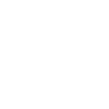
t = 0.00 s
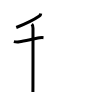
t = 3.00 s
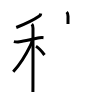
t = 6.00 s
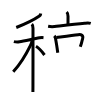
t = 9.00 s
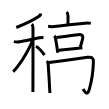
t = 12.00 s
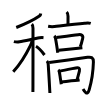
t = 15.00 s

The animated SVG that drew these frames (rendered in a browser with its animation timeline set to each time). Animation: 15 SMIL elements (animate=15); one cycle of 15.00 s.

<svg width="109px" height="109px" viewBox="0 0 px 109px" xmlns="http://www.w3.org/2000/svg" xmlns:xlink="http://www.w3.org/1999/xlink" xml:space="preserve" version="1.1"  baseProfile="full">
<path d="M40.75,13.5c-0.1,1.03-0.51,1.92-1.36,2.51c-4.14,2.86-11.99,7.11-23.14,11.49" style="fill:none;stroke:black;stroke-width:3;opacity:0">
  <animate attributeType="CSS" attributeName="opacity" from="0" to="1" begin="0s" dur="1s" repeatCount="Indefinite" fill="freeze" />
</path>
<path d="M13.87,41.58c1.63,0.42,4.27,0.48,5.65,0.26c4.94-0.79,14.27-2.98,19.98-3.99c1.14-0.2,2.51-0.34,3.99-0.16" style="fill:none;stroke:black;stroke-width:3;opacity:0">
  <animate attributeType="CSS" attributeName="opacity" from="0" to="1" begin="1s" dur="1s" repeatCount="Indefinite" fill="freeze" />
</path>
<path d="M31.83,24.16c1.07,1.07,1.16,2.47,1.16,4.19c0,0.69,0.02,40.72-0.04,57.15c-0.01,3.3-0.02,5.63-0.04,6.5" style="fill:none;stroke:black;stroke-width:3;opacity:0">
  <animate attributeType="CSS" attributeName="opacity" from="0" to="1" begin="2s" dur="1s" repeatCount="Indefinite" fill="freeze" />
</path>
<path d="M31.93,40.97c0,1.41-0.85,3.18-1.44,4.39c-4.74,9.77-9.37,17.77-17.24,26.4" style="fill:none;stroke:black;stroke-width:3;opacity:0">
  <animate attributeType="CSS" attributeName="opacity" from="0" to="1" begin="3s" dur="1s" repeatCount="Indefinite" fill="freeze" />
</path>
<path d="M36,46.25c3.56,2.04,6.58,6.12,8.5,8.75" style="fill:none;stroke:black;stroke-width:3;opacity:0">
  <animate attributeType="CSS" attributeName="opacity" from="0" to="1" begin="4s" dur="1s" repeatCount="Indefinite" fill="freeze" />
</path>
<path d="M66.67,12c1.04,1.04,1.35,2.38,1.35,4.13c0,3.61-0.02,4.73-0.02,7.87" style="fill:none;stroke:black;stroke-width:3;opacity:0">
  <animate attributeType="CSS" attributeName="opacity" from="0" to="1" begin="5s" dur="1s" repeatCount="Indefinite" fill="freeze" />
</path>
<path d="M48.13,26.33c2.37,0.42,4.12,0.48,6.37,0.21c9.49-1.16,20.83-2.65,30.13-3.36c1.85-0.14,4.24-0.42,6.09,0.14" style="fill:none;stroke:black;stroke-width:3;opacity:0">
  <animate attributeType="CSS" attributeName="opacity" from="0" to="1" begin="6s" dur="1s" repeatCount="Indefinite" fill="freeze" />
</path>
<path d="M54.24,35.82c0.78,0.78,1.15,1.71,1.31,2.7c0.46,2.86,1.11,6,1.58,9.77c0.19,1.53,0.4,3.03,0.65,4.37" style="fill:none;stroke:black;stroke-width:3;opacity:0">
  <animate attributeType="CSS" attributeName="opacity" from="0" to="1" begin="7s" dur="1s" repeatCount="Indefinite" fill="freeze" />
</path>
<path d="M56.43,37.57c8.27-1.14,16.47-2.3,21.81-2.91c2.99-0.34,5.41,0.61,4.34,4.2c-0.84,2.79-0.89,3.84-2.31,7.98" style="fill:none;stroke:black;stroke-width:3;opacity:0">
  <animate attributeType="CSS" attributeName="opacity" from="0" to="1" begin="8s" dur="1s" repeatCount="Indefinite" fill="freeze" />
</path>
<path d="M58.73,50.32c6.39-0.69,12.36-1.35,19.51-2.14c1.41-0.16,2.79-0.29,4.14-0.41" style="fill:none;stroke:black;stroke-width:3;opacity:0">
  <animate attributeType="CSS" attributeName="opacity" from="0" to="1" begin="9s" dur="1s" repeatCount="Indefinite" fill="freeze" />
</path>
<path d="M46.9,60.94c0.89,0.89,1.26,2.18,1.34,3.62c0.39,6.81,0.9,14.05,1.28,21.69c0.13,2.5,0.25,4.83,0.38,6.75" style="fill:none;stroke:black;stroke-width:3;opacity:0">
  <animate attributeType="CSS" attributeName="opacity" from="0" to="1" begin="10s" dur="1s" repeatCount="Indefinite" fill="freeze" />
</path>
<path d="M49.2,62.61c6.98-1.09,31.67-4.41,38.33-5.33c3.84-0.53,6,0.39,5.88,4.8c-0.25,9.08-2.15,20.72-4.25,27.79c-1.87,6.33-4.91,1.38-6.14-0.75" style="fill:none;stroke:black;stroke-width:3;opacity:0">
  <animate attributeType="CSS" attributeName="opacity" from="0" to="1" begin="11s" dur="1s" repeatCount="Indefinite" fill="freeze" />
</path>
<path d="M58.22,69.85c0.63,0.51,0.99,1.17,1.08,1.98c0.54,1.94,0.75,4.77,1.28,7.95c0.26,1.56,0.5,3.08,0.69,4.4" style="fill:none;stroke:black;stroke-width:3;opacity:0">
  <animate attributeType="CSS" attributeName="opacity" from="0" to="1" begin="12s" dur="1s" repeatCount="Indefinite" fill="freeze" />
</path>
<path d="M60,71.1c5.02-1.15,12.07-2.41,15.89-3.16c2.86-0.56,4.21,0.18,3.49,3.09c-0.71,2.88-1.21,4.59-2.2,8.4" style="fill:none;stroke:black;stroke-width:3;opacity:0">
  <animate attributeType="CSS" attributeName="opacity" from="0" to="1" begin="13s" dur="1s" repeatCount="Indefinite" fill="freeze" />
</path>
<path d="M61.41,81.93c2.94-0.28,8.66-0.98,13.62-1.43c1.67-0.15,3.26-0.3,4.62-0.45" style="fill:none;stroke:black;stroke-width:3;opacity:0">
  <animate attributeType="CSS" attributeName="opacity" from="0" to="1" begin="14s" dur="1s" repeatCount="Indefinite" fill="freeze" />
</path>
</svg>
